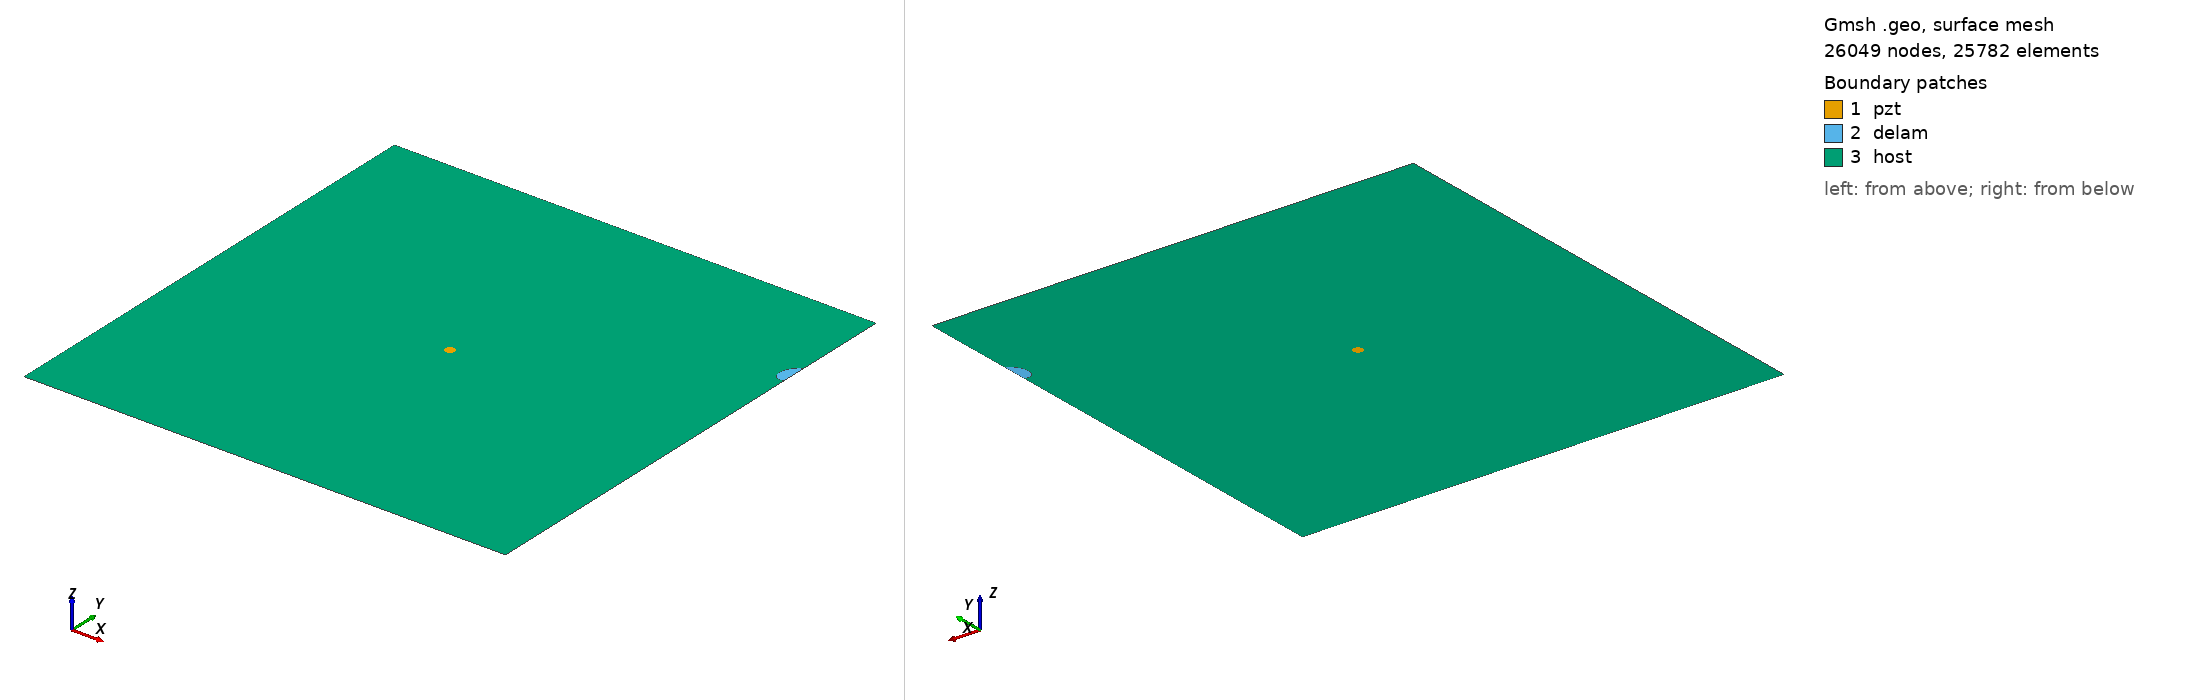

Gmsh geometry script, surface-meshed: 26049 nodes, 25782 surface elements. Boundary patches (legend numbers): 1 pzt, 2 delam, 3 host. Left view from above one corner, right view from below the opposite corner. Legend entries are the model's physical surfaces. The drawing asked Gmsh for element sizes between 1% and 20% of the model's largest extent; the script's own settings can give other sizes.

=== m_282_delam1_position_no_80_a_15mm_b_10mm_angle_60.geo (drawn) ===
SetFactory("OpenCASCADE");
L=0.500000; 
W=0.500000; 
a=0.015000; 
b=0.010000; 
x=0.500000; 
y=0.388889; 
alpha=0.333333 *Pi; 
r=0.005000; 
xpzt=0.250000; 
ypzt=0.250000; 
//+
Point(1) = {0, 0, 0, 1.0};
//+
Point(2) = {L, 0, 0, 1.0};
//+
Point(3) = {L, W, 0, 1.0};
//+
Point(4) = {0, W, 0, 1.0};
//+
Line(1) = {1, 2};
//+
Line(2) = {2, 3};
//+
Line(3) = {3, 4};
//+
Line(4) = {4, 1};
//+
Circle(5) = {xpzt, ypzt, -0, r, 0, 2*Pi};
//+
Ellipse(6) = {x, y, -0, a, b, 0, 2*Pi};
//+
Rotate {{0, 0, 1}, {x, y, 0}, alpha} {
  Curve{6}; 
}
//+
BooleanDifference{ Curve{6}; Delete; }{ Curve{2}; }
//+
Delete {
  Curve{6}; 
}
//Delete {
//  Curve{8}; 
//}
//+
Delete {
  Curve{2}; 
}
//+
Line(9) = {7, 8};
//+
Line(10) = {2, 8};
//+
Line(11) = {7, 3};
//+
Curve Loop(1) = {5};
//+
Plane Surface(1) = {1};
//+
Curve Loop(2) = {9, 7};
//+
Plane Surface(2) = {2};
//+
Curve Loop(3) = {10, -7, 11, 3, 4, 1};
//+
Curve Loop(4) = {5};
//+
Plane Surface(3) = {3, 4};
//+
Point(9) = {xpzt, ypzt, 0, 1.0};
//+
Point{9} In Surface {1};// mesh node at centre of pzt
//+
Physical Surface("pzt") = {1};
//+
Physical Surface("delam") = {2};
//+
Physical Surface("host") = {3};

Mesh.Algorithm = 6; // Frontal
Mesh.CharacteristicLengthFactor = 0.080000;
Mesh.CharacteristicLengthMin = 0.001000;
Mesh.CharacteristicLengthMax = 0.200000;
Mesh.RecombineAll = 1; // Apply recombination algorithm
Mesh.SubdivisionAlgorithm = 1; // 1: all quadrangles
Mesh.Smoothing = 1;
